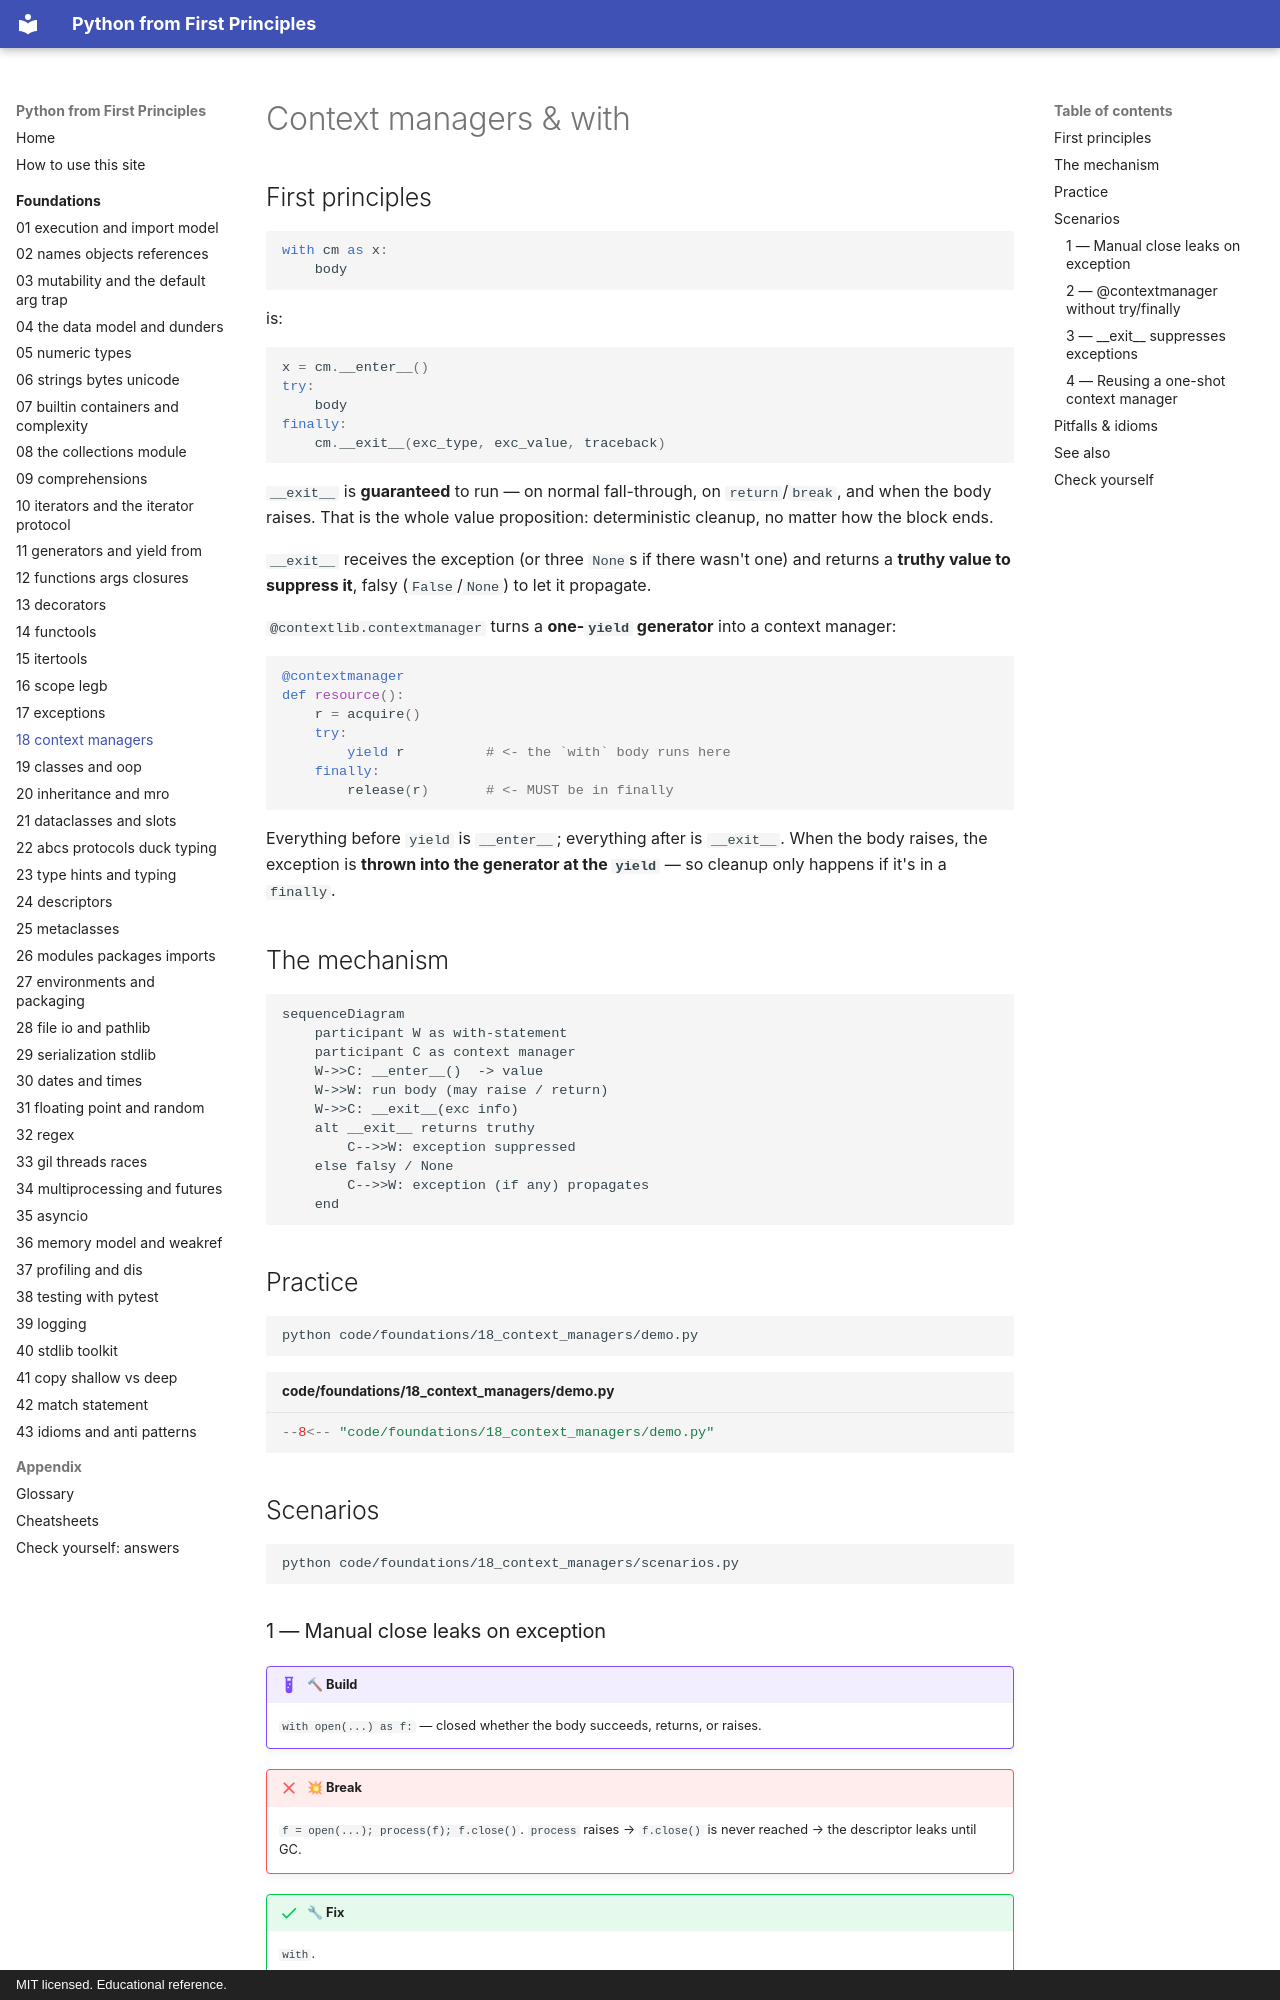

repository: AthreyaRah/python-fp · page: foundations/18-context-managers/index.html · generator: mkdocs · copyright: MIT licensed. Educational reference.

<!-- status: authored -->
# Context managers & with

## First principles

```python
with cm as x:
    body
```

is:

```python
x = cm.__enter__()
try:
    body
finally:
    cm.__exit__(exc_type, exc_value, traceback)
```

`__exit__` is **guaranteed** to run — on normal fall-through, on `return`/`break`,
and when the body raises. That is the whole value proposition: deterministic
cleanup, no matter how the block ends.

`__exit__` receives the exception (or three `None`s if there wasn't one) and
returns a **truthy value to suppress it**, falsy (`False`/`None`) to let it
propagate.

`@contextlib.contextmanager` turns a **one-`yield` generator** into a context
manager:

```python
@contextmanager
def resource():
    r = acquire()
    try:
        yield r          # <- the `with` body runs here
    finally:
        release(r)       # <- MUST be in finally
```

Everything before `yield` is `__enter__`; everything after is `__exit__`. When
the body raises, the exception is **thrown into the generator at the `yield`** —
so cleanup only happens if it's in a `finally`.

## The mechanism

```mermaid
sequenceDiagram
    participant W as with-statement
    participant C as context manager
    W->>C: __enter__()  -> value
    W->>W: run body (may raise / return)
    W->>C: __exit__(exc info)
    alt __exit__ returns truthy
        C-->>W: exception suppressed
    else falsy / None
        C-->>W: exception (if any) propagates
    end
```

## Practice

```bash
python code/foundations/18_context_managers/demo.py
```

```python title="code/foundations/18_context_managers/demo.py"
--8<-- "code/foundations/18_context_managers/demo.py"
```

## Scenarios

```bash
python code/foundations/18_context_managers/scenarios.py
```

### 1 — Manual close leaks on exception

!!! example "🔨 Build"
    `with open(...) as f:` — closed whether the body succeeds, returns, or
    raises.

!!! failure "💥 Break"
    `f = open(...); process(f); f.close()`. `process` raises → `f.close()` is
    never reached → the descriptor leaks until GC.

!!! success "🔧 Fix"
    `with`.

!!! quote "🧠 Why it behaved that way"
    `with` puts the cleanup in a `finally`-equivalent. A bare `.close()` line is
    just a line — skipped by any early exit.
